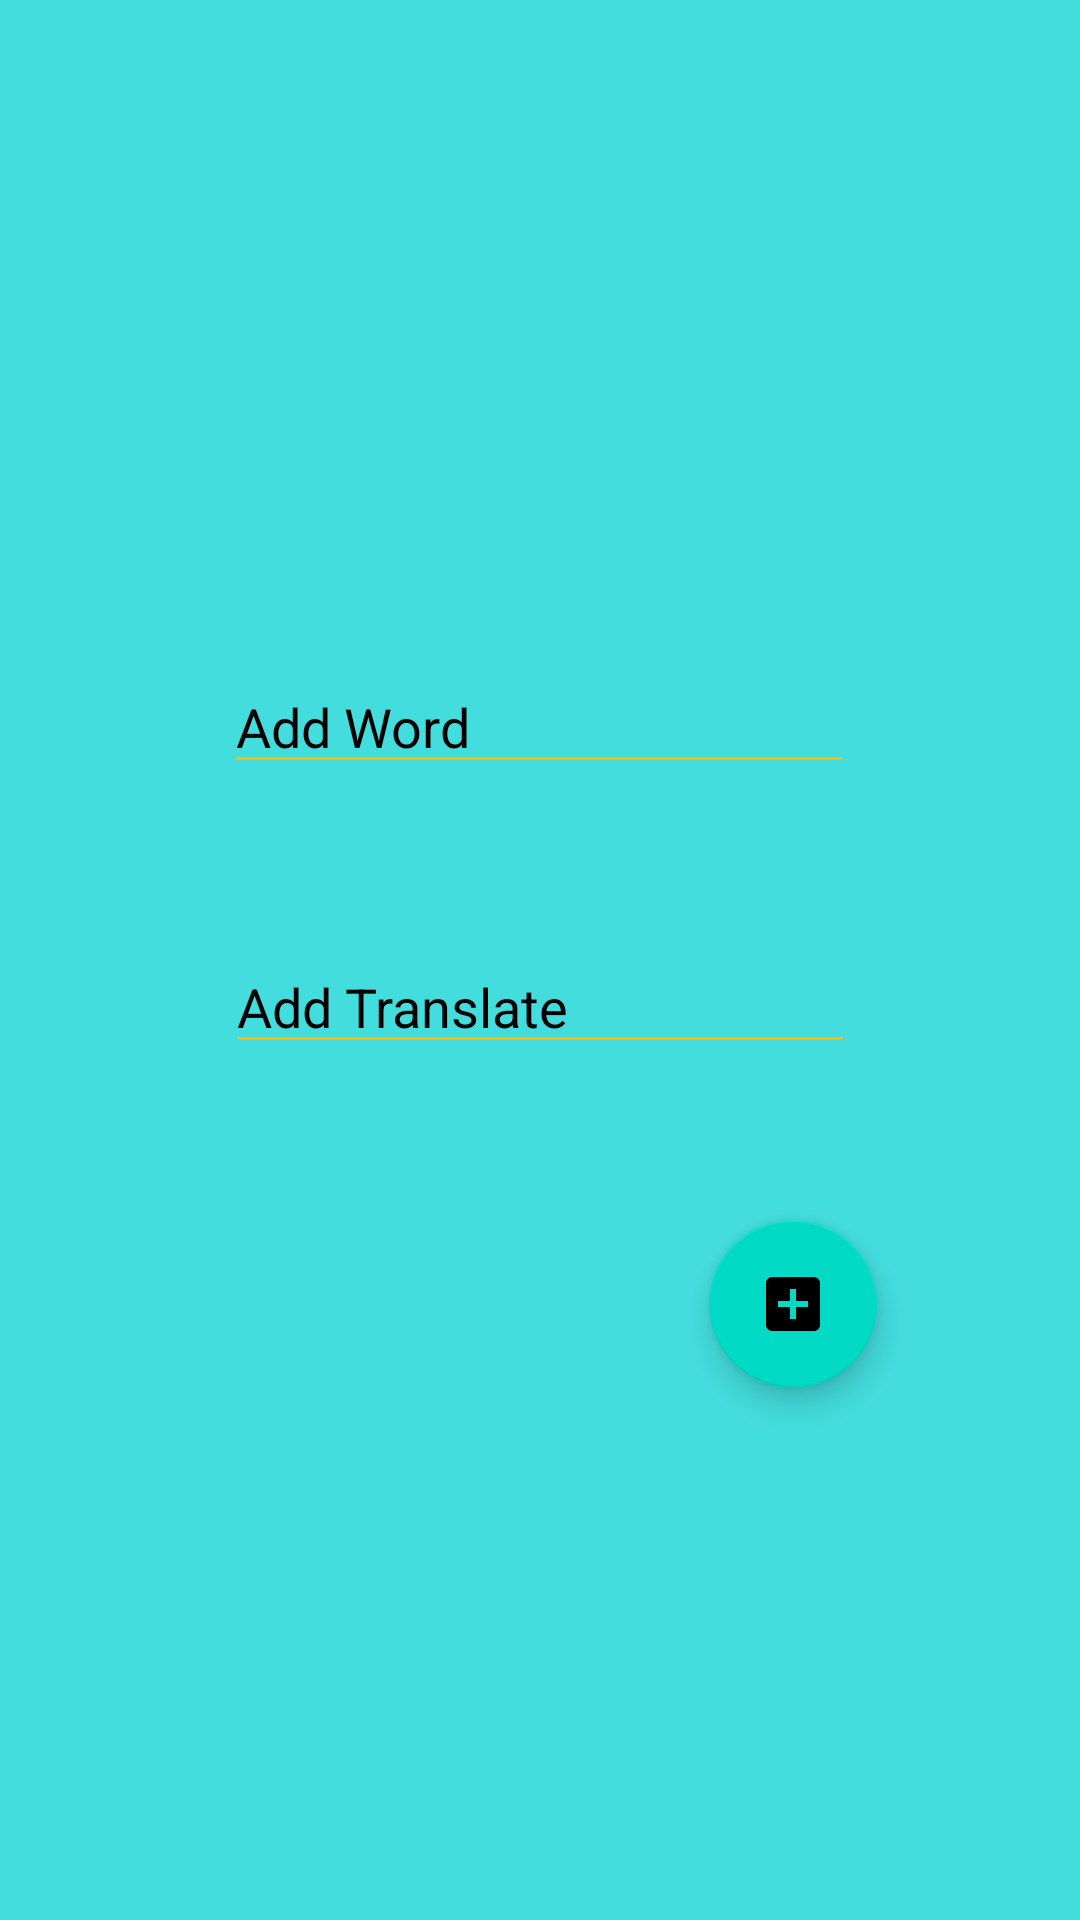

Write the Android layout XML for this screen, with the resource values it uses.
<!-- AndroidManifest.xml: application theme Theme.Smart_Vocabulary -->
<!-- res/layout/activity_add_word.xml -->
<?xml version="1.0" encoding="utf-8"?>
<androidx.constraintlayout.widget.ConstraintLayout xmlns:android="http://schemas.android.com/apk/res/android"
    xmlns:app="http://schemas.android.com/apk/res-auto"
    xmlns:tools="http://schemas.android.com/tools"
    android:layout_width="match_parent"
    android:layout_height="match_parent"
    android:background="@color/blue"
    tools:context=".AddWordActivity">

    <EditText
        android:id="@+id/word"
        android:layout_width="wrap_content"
        android:layout_height="wrap_content"
        android:layout_marginTop="220dp"
        android:backgroundTint="@color/orange"
        android:ems="10"
        android:hint="@string/addWord"
        android:imeOptions="actionNext"
        android:inputType="text"
        android:textColor="@color/black"
        android:textColorHint="@color/black"
        app:layout_constraintEnd_toEndOf="parent"
        app:layout_constraintHorizontal_bias="0.497"
        app:layout_constraintStart_toStartOf="parent"
        app:layout_constraintTop_toTopOf="parent" />

    <EditText
        android:id="@+id/translation"
        android:layout_width="wrap_content"
        android:layout_height="wrap_content"
        android:layout_marginTop="52dp"
        android:backgroundTint="@color/orange"
        android:ems="10"
        android:hint="@string/addTranslate"
        android:imeOptions="actionDone"
        android:inputType="text"
        android:textColor="@color/black"
        android:textColorHint="@color/black"
        app:layout_constraintEnd_toEndOf="parent"
        app:layout_constraintStart_toStartOf="parent"
        app:layout_constraintTop_toBottomOf="@+id/word" />

    <com.google.android.material.floatingactionbutton.FloatingActionButton
        android:id="@+id/saveWord"
        android:layout_width="wrap_content"
        android:layout_height="wrap_content"
        android:layout_marginTop="52dp"
        android:clickable="true"
        android:onClick="saveWordToDb"
        app:layout_constraintEnd_toEndOf="parent"
        app:layout_constraintHorizontal_bias="0.777"
        app:layout_constraintStart_toStartOf="parent"
        app:layout_constraintTop_toBottomOf="@+id/translation"
        app:srcCompat="@drawable/ic_action_save_button" />

    <TextView
        android:id="@+id/saveText"
        android:layout_width="wrap_content"
        android:layout_height="45dp"
        android:layout_marginTop="80dp"
        android:gravity="center_horizontal|center_vertical"
        android:textColor="@color/black"
        android:textSize="20sp"
        android:visibility="invisible"
        app:layout_constraintEnd_toEndOf="parent"
        app:layout_constraintStart_toStartOf="parent"
        app:layout_constraintTop_toTopOf="parent" />
</androidx.constraintlayout.widget.ConstraintLayout>
<!-- resources referenced by this layout -->
<resources>
  <color name="black">#FF000000</color>
  <color name="blue">#44DDDD</color>
  <color name="orange">#FFBB00</color>
  <!-- drawable ic_action_save_button (drawable-anydpi) -->
  <vector xmlns:android="http://schemas.android.com/apk/res/android"
      android:width="24dp"
      android:height="24dp"
      android:viewportWidth="24"
      android:viewportHeight="24"
      android:tint="#FFFFFF"
      android:alpha="1">
    <path
        android:fillColor="@android:color/white"
        android:pathData="M19,3L5,3c-1.11,0 -2,0.9 -2,2v14c0,1.1 0.89,2 2,2h14c1.1,0 2,-0.9 2,-2L21,5c0,-1.1 -0.9,-2 -2,-2zM17,13h-4v4h-2v-4L7,13v-2h4L11,7h2v4h4v2z"/>
  </vector>
  <string name="addTranslate">Add Translate</string>
  <string name="addWord">Add Word</string>
  <style name="Theme.Smart_Vocabulary" parent="Theme.MaterialComponents.DayNight.DarkActionBar">
          
          <item name="colorPrimary">@color/purple_500</item>
          <item name="colorPrimaryVariant">@color/purple_700</item>
          <item name="colorOnPrimary">@color/white</item>
          
          <item name="colorSecondary">@color/teal_200</item>
          <item name="colorSecondaryVariant">@color/teal_700</item>
          <item name="colorOnSecondary">@color/black</item>
          
          <item name="android:statusBarColor" tools:targetApi="l">?attr/colorPrimaryVariant</item>
          
      </style>
  <color name="purple_500">#FF6200EE</color>
  <color name="purple_700">#FF3700B3</color>
  <color name="white">#FFFFFFFF</color>
  <color name="teal_200">#FF03DAC5</color>
  <color name="teal_700">#FF018786</color>
</resources>
